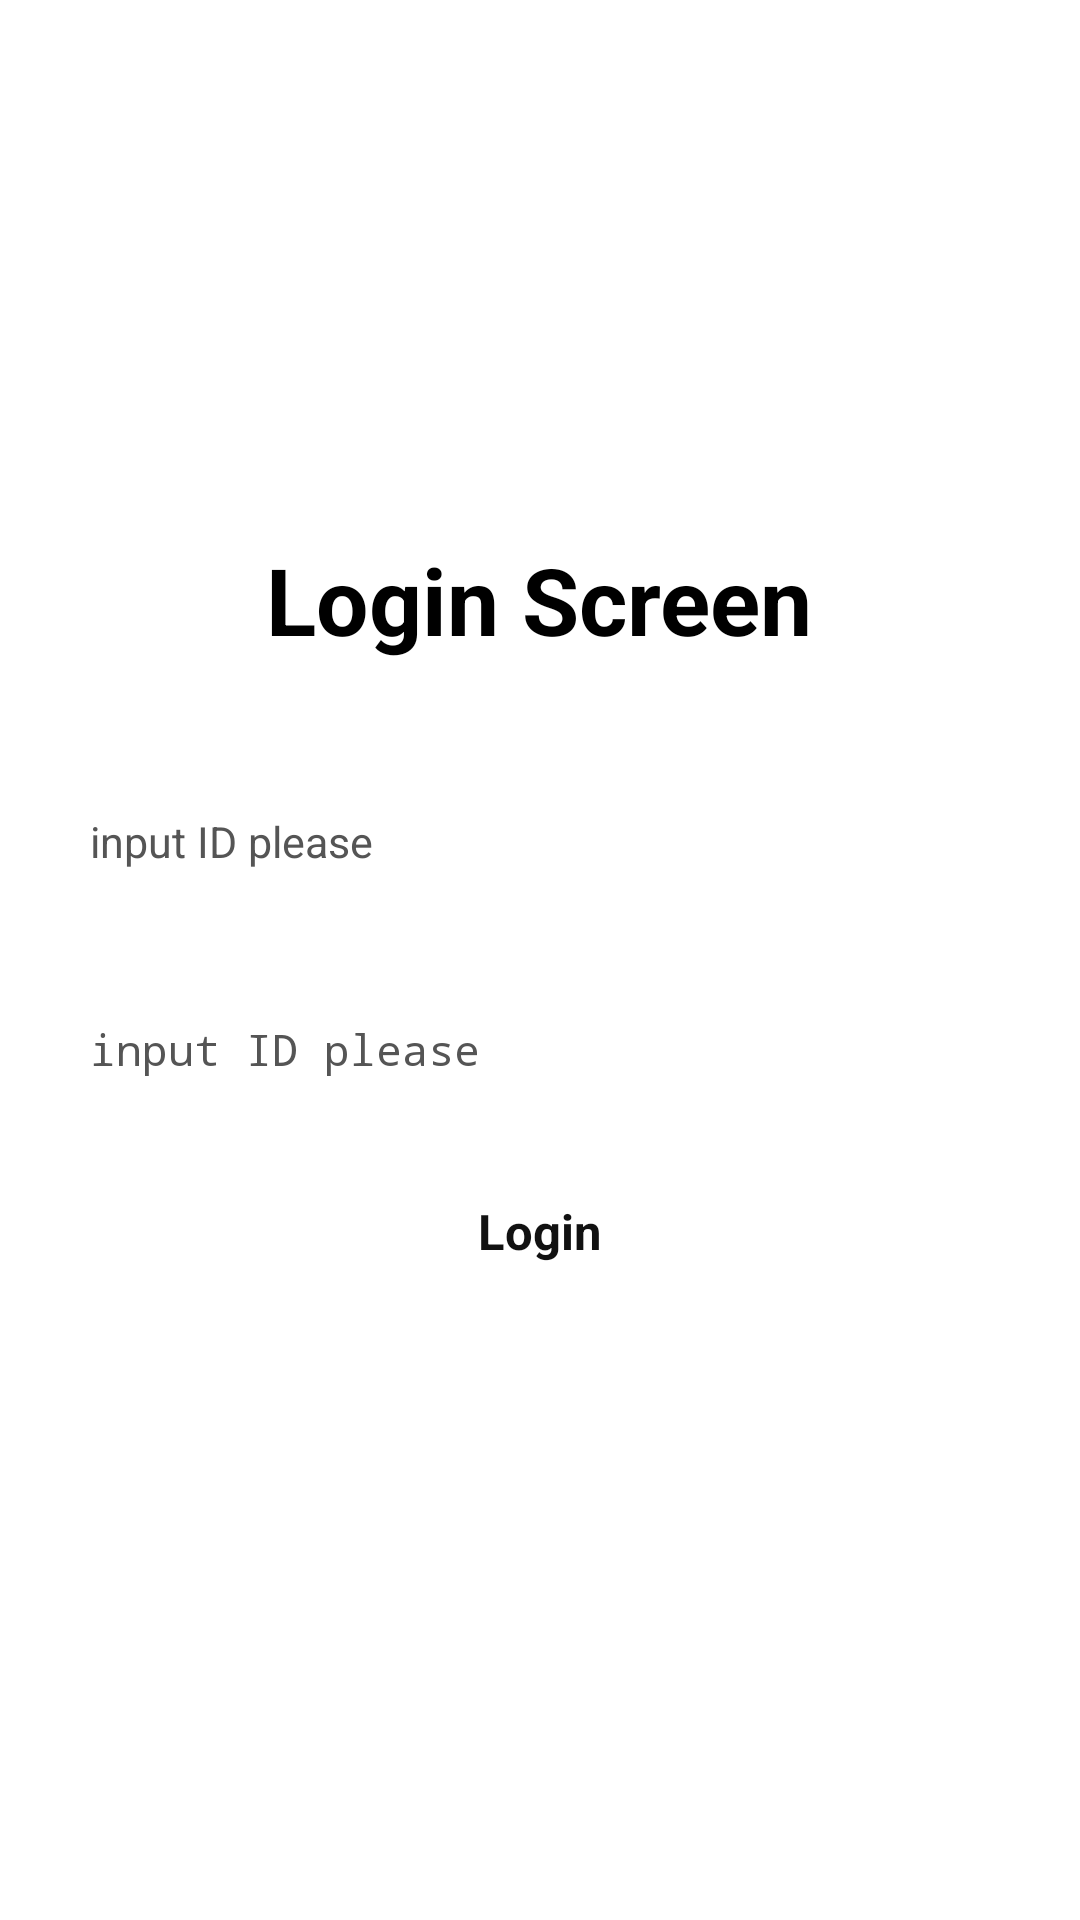

This screen was rendered from an Android layout file. Write that file and the resources it references.
<!-- AndroidManifest.xml: application theme Theme.MVPexamplewithkotlin -->
<!-- res/layout/activity_login.xml -->
<?xml version="1.0" encoding="utf-8"?>
<FrameLayout xmlns:android="http://schemas.android.com/apk/res/android"
    xmlns:app="http://schemas.android.com/apk/res-auto"
    xmlns:tools="http://schemas.android.com/tools"
    android:layout_width="match_parent"
    android:layout_height="match_parent"
    android:background="@color/white"
    tools:context=".login.view.LoginActivity">
    
    <LinearLayout
        android:layout_width="match_parent"
        android:layout_height="wrap_content"
        android:orientation="vertical"
        android:layout_gravity="center">

        <TextView
            android:textSize="15pt"
            android:textColor="@color/black"
            android:textStyle="bold"
            android:text="Login Screen"
            android:layout_gravity="center"
            android:layout_width="wrap_content"
            android:layout_height="wrap_content"
            />

        <EditText
            android:layout_marginTop="50dp"
            android:id="@+id/editTextId"
            android:layout_width="match_parent"
            android:layout_height="wrap_content"
            android:textColor="@color/black"
            android:textSize="7pt"
            android:textColorHint="#555"
            android:hint="input ID please"
            android:layout_marginHorizontal="30dp"
            />

        <EditText
            android:inputType="textPassword"
            android:layout_marginTop="50dp"
            android:id="@+id/editTextPW"
            android:layout_width="match_parent"
            android:layout_height="wrap_content"
            android:textColor="@color/black"
            android:textSize="7pt"
            android:textColorHint="#555"
            android:hint="input ID please"
            android:layout_marginHorizontal="30dp"
            />

        <Button
            android:id="@+id/buttonLogin"
            android:layout_marginHorizontal="30dp"
            android:layout_marginTop="40dp"
            android:text="Login"
            android:layout_gravity="center"
            android:background="#0000"
            android:textColor="#111111"
            android:textStyle="bold"
            android:textSize="8pt"
            android:layout_width="wrap_content"
            android:layout_height="wrap_content"/>

        <TextView
            android:layout_gravity="center"
            android:textSize="7pt"
            android:layout_marginTop="20dp"
            android:textColor="@color/black"
            android:id="@+id/textViewLoginResultInfo"
            android:layout_width="wrap_content"
            android:layout_height="wrap_content"
            />

        <FrameLayout
            android:visibility="gone"
            android:id="@+id/frameLayoutProgress"
            android:clickable="true"
            android:focusable="true"
            android:background="#000000"
            android:layout_width="match_parent"
            android:layout_height="match_parent">

        </FrameLayout>
    </LinearLayout>

</FrameLayout>
<!-- resources referenced by this layout -->
<resources>
  <style name="Theme.MVPexamplewithkotlin" parent="Theme.MaterialComponents.DayNight.DarkActionBar">
  
      </style>
  <!-- not gathered from this repository: default colours our renderer supplied (Android Studio template values) -->
  <color name="black">#FF000000</color>
  <color name="white">#FFFFFFFF</color>
</resources>
